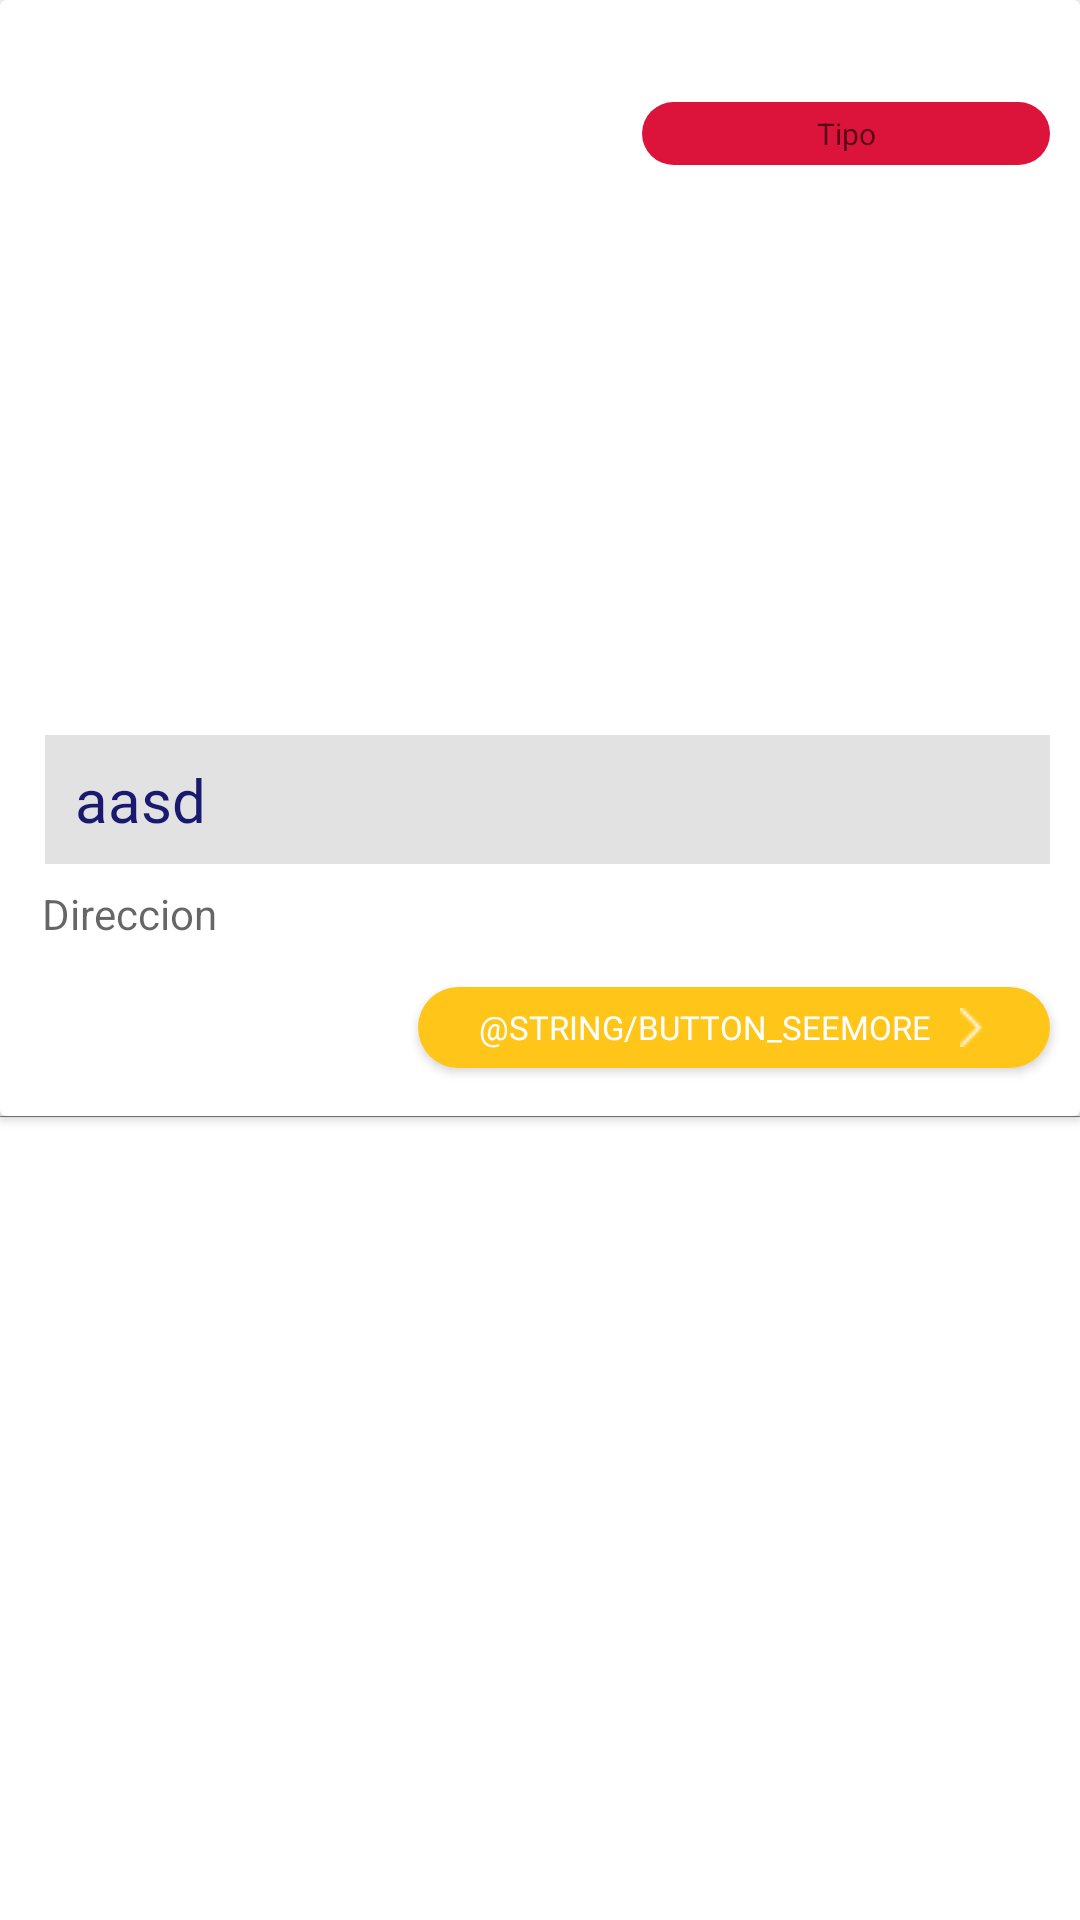

Layout XML and referenced resources for this Android screen:
<!-- AndroidManifest.xml: application theme Theme.InmobiApp -->
<!-- res/layout/recyclerview_item.xml -->
<?xml version="1.0" encoding="utf-8"?>
<androidx.constraintlayout.widget.ConstraintLayout
    xmlns:android="http://schemas.android.com/apk/res/android"
    xmlns:app="http://schemas.android.com/apk/res-auto"
    xmlns:tools="http://schemas.android.com/tools"
    android:layout_width="wrap_content"
    android:layout_height="wrap_content">

    <androidx.cardview.widget.CardView
        android:id="@+id/cardView"
        android:layout_width="wrap_content"
        android:layout_height="wrap_content"
        app:layout_constraintEnd_toEndOf="parent"
        app:layout_constraintHorizontal_bias="0.0"
        app:layout_constraintStart_toStartOf="parent"
        app:layout_constraintTop_toTopOf="parent">

        <RelativeLayout
            android:id="@+id/recycler_item"
            android:layout_width="410dp"
            android:layout_height="356dp"
            android:layout_marginTop="16dp">

            <ImageView
                android:id="@+id/favorite_img"
                android:layout_width="wrap_content"
                android:layout_height="166dp"
                android:scaleType="fitXY"
                android:layout_alignParentStart="true"
                android:layout_alignParentTop="true"
                android:layout_alignParentEnd="true"
                android:layout_alignParentBottom="true"
                android:layout_marginStart="14dp"
                android:layout_marginTop="52dp"
                android:layout_marginEnd="60dp"
                android:layout_marginBottom="148dp" />

            <TextView
                android:id="@+id/item_TVAdq"
                android:layout_width="332dp"
                android:layout_height="43dp"
                android:layout_below="@+id/favorite_img"
                android:layout_alignTop="@+id/favorite_img"
                android:layout_alignParentStart="true"
                android:layout_alignParentEnd="true"
                android:layout_marginStart="15dp"
                android:layout_marginTop="177dp"
                android:layout_marginEnd="60dp"
                android:background="#3E878787"
                android:fontFamily="@font/source_sans_pro_bold"
                android:gravity="center_vertical"
                android:paddingLeft="10dp"
                android:text="aasd"
                android:textColor="@color/almost_blue"
                android:textSize="20dp" />

            <TextView
                android:id="@+id/item_TVType"
                android:layout_width="133dp"
                android:layout_height="21dp"
                android:layout_alignParentStart="true"
                android:layout_alignParentTop="true"
                android:layout_alignParentEnd="true"
                android:layout_marginStart="214dp"
                android:layout_marginTop="18dp"
                android:layout_marginEnd="60dp"
                android:background="@drawable/roundable_bttn"
                android:gravity="center"
                android:hint="Tipo"
                android:textColor="@color/white"
                android:textSize="10sp" />

            <TextView
                android:id="@+id/item_TVAddress"
                android:layout_width="wrap_content"
                android:layout_height="wrap_content"
                android:layout_below="@+id/item_TVAdq"
                android:layout_alignParentStart="true"
                android:layout_marginStart="14dp"
                android:layout_marginTop="7dp"
                android:hint="Direccion" />

            <androidx.appcompat.widget.AppCompatButton
                android:id="@+id/item_BttnSeeMore"
                android:layout_width="wrap_content"
                android:layout_height="29dp"
                android:layout_below="@+id/item_TVAddress"
                android:layout_alignParentEnd="true"
                android:layout_alignParentBottom="true"
                android:layout_marginTop="15dp"
                android:layout_marginEnd="60dp"
                android:layout_marginBottom="16dp"
                android:background="@drawable/yellow_roundable"
                android:drawableRight="@drawable/forward_white"
                android:drawablePadding="10dp"
                android:fontFamily="@font/source_sans_pro_bold"
                android:paddingLeft="20dp"
                android:paddingRight="20dp"
                android:text="@string/Button_SeeMore"
                android:textColor="@color/white"
                android:textSize="11sp" />

        </RelativeLayout>

    </androidx.cardview.widget.CardView>

    <View
        android:layout_width="match_parent"
        android:layout_height="1px"
        android:background="@color/gray"
        app:layout_constraintBottom_toBottomOf="@+id/cardView"
        app:layout_constraintStart_toStartOf="parent"
        app:layout_constraintTop_toBottomOf="@+id/cardView" />

</androidx.constraintlayout.widget.ConstraintLayout>
<!-- resources referenced by this layout -->
<resources>
  <color name="almost_blue">#191970</color>
  <color name="gray">#808080</color>
  <color name="white">#FFFFFFFF</color>
  <!-- drawable forward_white: png bitmap (drawable-v24, 221 bytes) -->
  <!-- drawable roundable_bttn (drawable) -->
  <?xml version="1.0" encoding="utf-8"?>
  <shape xmlns:android="http://schemas.android.com/apk/res/android">
      android:shape="rectangle">
      <solid
          android:color="#DC143C" />
      <corners
          android:bottomRightRadius="18dp"
          android:bottomLeftRadius="18dp"
          android:topRightRadius="18dp"
          android:topLeftRadius="18dp"/>
  </shape>
  <!-- drawable yellow_roundable (drawable) -->
  <?xml version="1.0" encoding="utf-8"?>
  <shape xmlns:android="http://schemas.android.com/apk/res/android">
      android:shape="rectangle">
      <solid
          android:color="#FFC619"/>
      <corners
          android:bottomRightRadius="100dp"
          android:bottomLeftRadius="100dp"
          android:topRightRadius="100dp"
          android:topLeftRadius="100dp"/>
  </shape>
  <style name="Theme.InmobiApp" parent="Theme.MaterialComponents.DayNight.DarkActionBar">
          
          <item name="colorPrimary">@color/purple_500</item>
          <item name="colorPrimaryVariant">@color/purple_700</item>
          <item name="colorOnPrimary">@color/white</item>
          
          <item name="colorSecondary">@color/teal_200</item>
          <item name="colorSecondaryVariant">@color/teal_700</item>
          <item name="colorOnSecondary">@color/black</item>
          
          <item name="android:statusBarColor" tools:targetApi="l">?attr/colorPrimaryVariant</item>
          
      </style>
  <color name="purple_500">#FF6200EE</color>
  <color name="purple_700">#FF3700B3</color>
  <color name="teal_200">#FF03DAC5</color>
  <color name="teal_700">#FF018786</color>
  <color name="black">#FF000000</color>
</resources>
